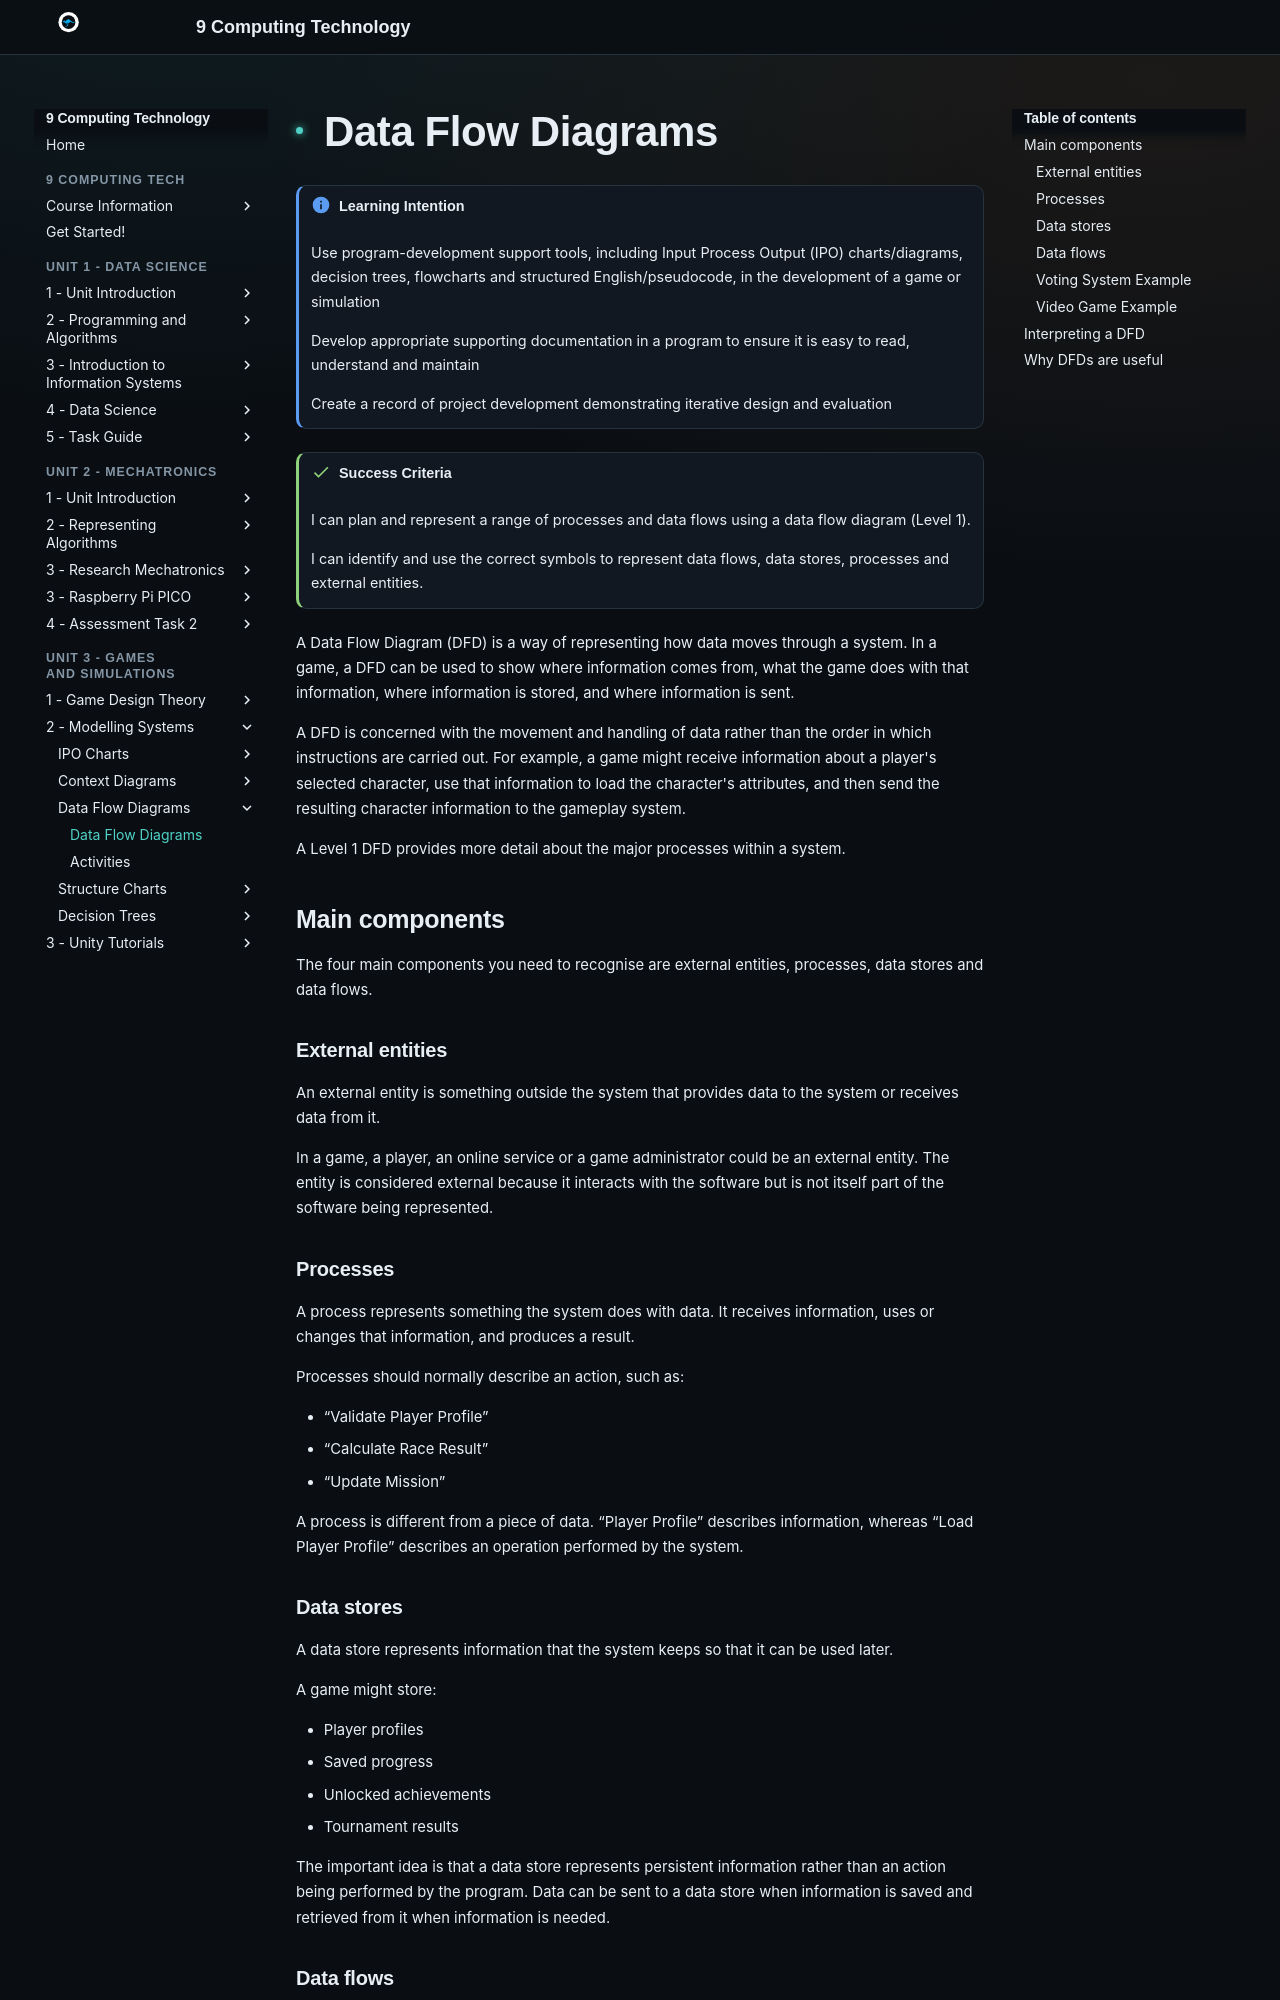

repository: Vormamim/y9-computing-tech · page: unit-3-games-and-simulations/2-modelling-systems/data-flow-diagrams.html · generator: mkdocs

# Data Flow Diagrams

!!! info "Learning Intention"

    Use program-development support tools, including Input Process Output (IPO) charts/diagrams, decision trees, flowcharts and structured English/pseudocode, in the development of a game or simulation

    Develop appropriate supporting documentation in a program to ensure it is easy to read, understand and maintain

    Create a record of project development demonstrating iterative design and evaluation


!!! success "Success Criteria"

    I can plan and represent a range of processes and data flows using a data flow diagram (Level 1).

    I can identify and use the correct symbols to represent data flows, data stores, processes and external entities.&#x20;


A Data Flow Diagram (DFD) is a way of representing how data moves through a system. In a game, a DFD can be used to show where information comes from, what the game does with that information, where information is stored, and where information is sent.

A DFD is concerned with the movement and handling of data rather than the order in which instructions are carried out. For example, a game might receive information about a player's selected character, use that information to load the character's attributes, and then send the resulting character information to the gameplay system.

A Level 1 DFD provides more detail about the major processes within a system.

## Main components

The four main components you need to recognise are external entities, processes, data stores and data flows.

### External entities

An external entity is something outside the system that provides data to the system or receives data from it.

In a game, a player, an online service or a game administrator could be an external entity. The entity is considered external because it interacts with the software but is not itself part of the software being represented.
